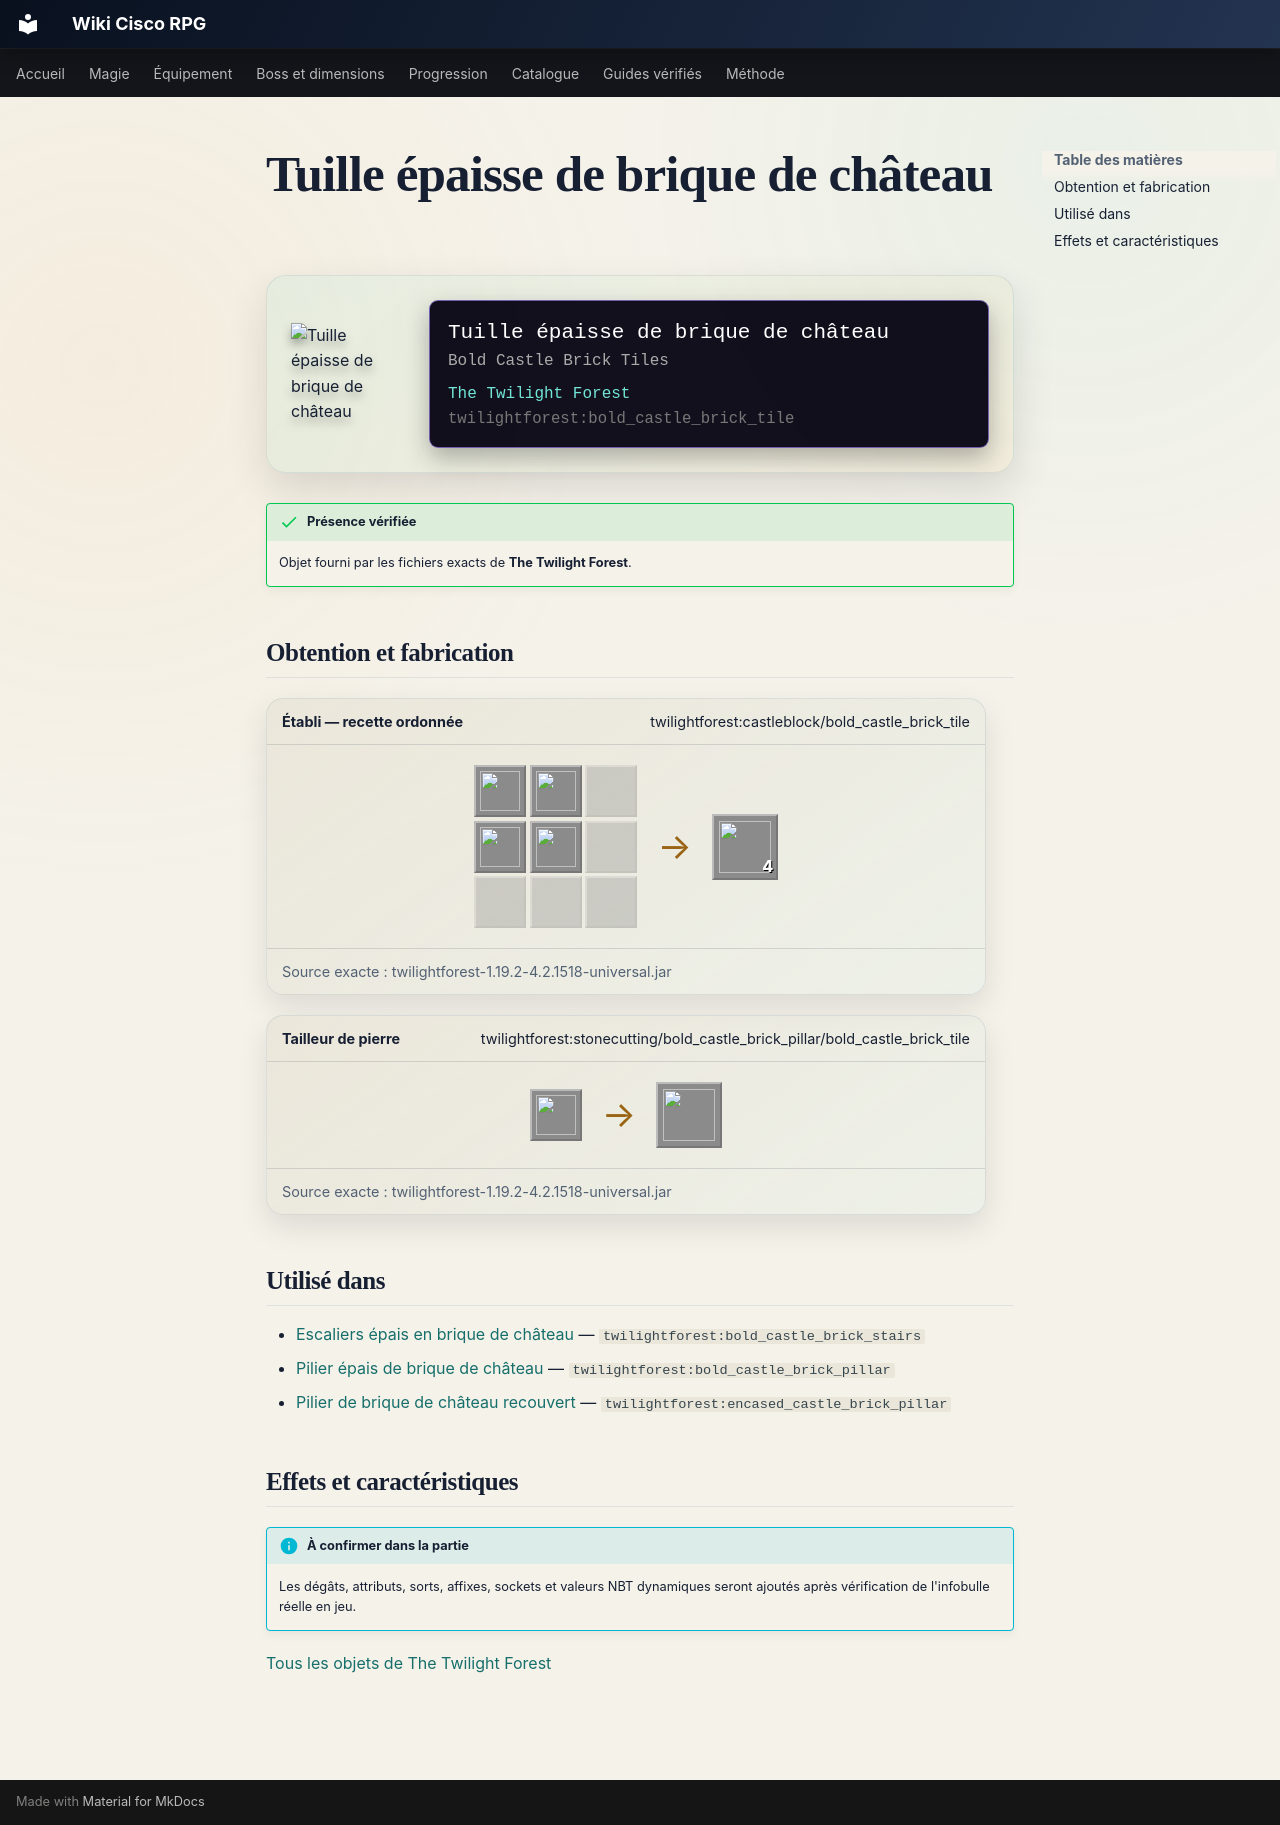

repository: Kloups-Dev/wiki-cisco-rpg · page: catalogue/objets/twilightforest/bold_castle_brick_tile/index.html · generator: mkdocs

# Tuille épaisse de brique de château

<div class="mc-item-showcase">
<img class="mc-item-icon" src="../../../../assets/generated/items/twilightforest/bold_castle_brick_tile.png" alt="Tuille épaisse de brique de château">
<div class="mc-tooltip-card">
<div class="mc-tooltip-card__name">Tuille épaisse de brique de château</div>
<div class="mc-tooltip-card__alias">Bold Castle Brick Tiles</div>
<div class="mc-tooltip-card__mod">The Twilight Forest</div>
<div class="mc-tooltip-card__id">twilightforest:bold_castle_brick_tile</div>
</div>
</div>

!!! success "Présence vérifiée"
    Objet fourni par les fichiers exacts de **The Twilight Forest**.

## Obtention et fabrication

<div class="jei-recipe"><div class="jei-recipe__head"><strong>Établi — recette ordonnée</strong><span>twilightforest:castleblock/bold_castle_brick_tile</span></div><div class="jei-recipe__body"><div class="jei-grid"><a class="jei-slot" href="../../../../catalogue/objets/twilightforest/bold_castle_brick_pillar/" title="Pilier épais de brique de château (twilightforest:bold_castle_brick_pillar)"><img src="../../../../assets/generated/items/twilightforest/bold_castle_brick_pillar.png" alt="" loading="lazy"></a><a class="jei-slot" href="../../../../catalogue/objets/twilightforest/bold_castle_brick_pillar/" title="Pilier épais de brique de château (twilightforest:bold_castle_brick_pillar)"><img src="../../../../assets/generated/items/twilightforest/bold_castle_brick_pillar.png" alt="" loading="lazy"></a><span class="jei-slot jei-slot--empty"></span><a class="jei-slot" href="../../../../catalogue/objets/twilightforest/bold_castle_brick_pillar/" title="Pilier épais de brique de château (twilightforest:bold_castle_brick_pillar)"><img src="../../../../assets/generated/items/twilightforest/bold_castle_brick_pillar.png" alt="" loading="lazy"></a><a class="jei-slot" href="../../../../catalogue/objets/twilightforest/bold_castle_brick_pillar/" title="Pilier épais de brique de château (twilightforest:bold_castle_brick_pillar)"><img src="../../../../assets/generated/items/twilightforest/bold_castle_brick_pillar.png" alt="" loading="lazy"></a><span class="jei-slot jei-slot--empty"></span><span class="jei-slot jei-slot--empty"></span><span class="jei-slot jei-slot--empty"></span><span class="jei-slot jei-slot--empty"></span></div><span class="jei-arrow">→</span><span class="jei-slot jei-slot--result"><img src="../../../../assets/generated/items/twilightforest/bold_castle_brick_tile.png" alt=""><span class="jei-count">4</span></span></div><div class="jei-recipe__source">Source exacte : twilightforest-1.19.2-4.2.1518-universal.jar</div></div>
<div class="jei-recipe"><div class="jei-recipe__head"><strong>Tailleur de pierre</strong><span>twilightforest:stonecutting/bold_castle_brick_pillar/bold_castle_brick_tile</span></div><div class="jei-recipe__body"><div class="jei-inputs"><a class="jei-slot" href="../../../../catalogue/objets/twilightforest/bold_castle_brick_pillar/" title="Pilier épais de brique de château (twilightforest:bold_castle_brick_pillar)"><img src="../../../../assets/generated/items/twilightforest/bold_castle_brick_pillar.png" alt="" loading="lazy"></a></div><span class="jei-arrow">→</span><span class="jei-slot jei-slot--result"><img src="../../../../assets/generated/items/twilightforest/bold_castle_brick_tile.png" alt=""></span></div><div class="jei-recipe__source">Source exacte : twilightforest-1.19.2-4.2.1518-universal.jar</div></div>

## Utilisé dans

- [Escaliers épais en brique de château](../../../catalogue/objets/twilightforest/bold_castle_brick_stairs.md) — <code>twilightforest:bold_castle_brick_stairs</code>
- [Pilier épais de brique de château](../../../catalogue/objets/twilightforest/bold_castle_brick_pillar.md) — <code>twilightforest:bold_castle_brick_pillar</code>
- [Pilier de brique de château recouvert](../../../catalogue/objets/twilightforest/encased_castle_brick_pillar.md) — <code>twilightforest:encased_castle_brick_pillar</code>

## Effets et caractéristiques

!!! info "À confirmer dans la partie"
    Les dégâts, attributs, sorts, affixes, sockets et valeurs NBT dynamiques seront ajoutés après vérification de l'infobulle réelle en jeu.

[Tous les objets de The Twilight Forest](../../../contenu/twilight-forest.md)
